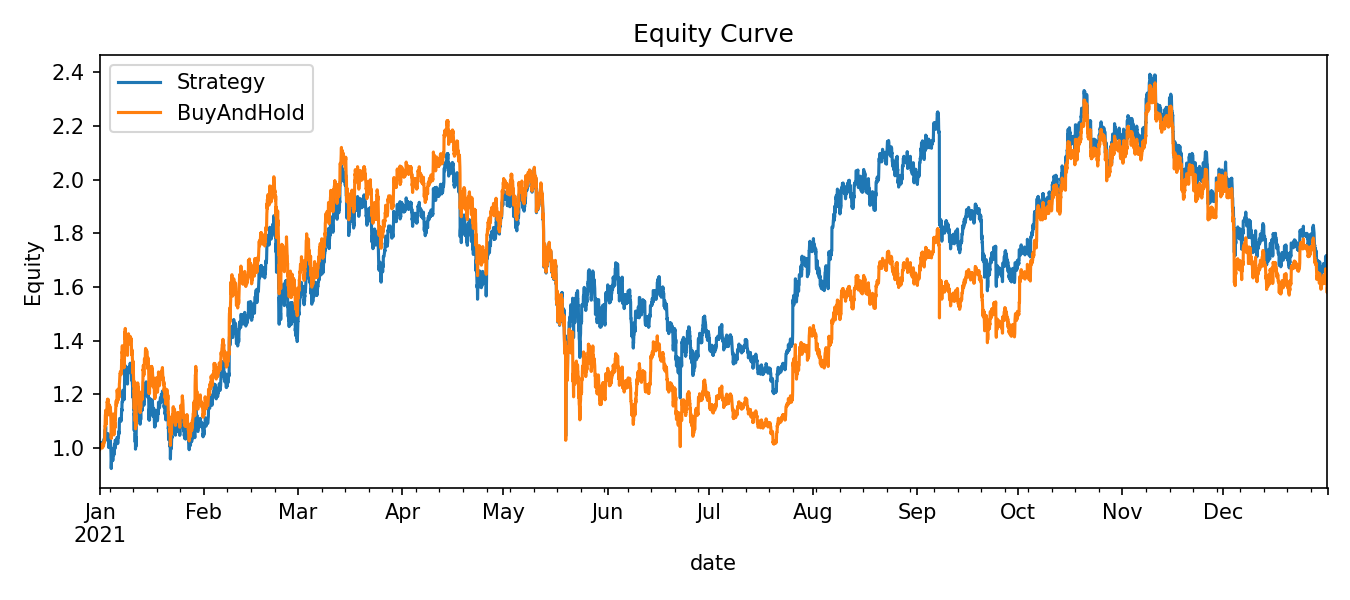

The table this chart was drawn from, first rows:
date, Strategy, BuyAndHold
2021-01-01 00:00:00, 1.0, 0.9935
2021-01-01 01:00:00, 1.009, 1.002
2021-01-01 02:00:00, 1.018, 1.012
2021-01-01 03:00:00, 1.014, 1.008
2021-01-01 04:00:00, 1.015, 1.009
2021-01-01 05:00:00, 1.008, 1.002
2021-01-01 06:00:00, 1.012, 1.006
2021-01-01 07:00:00, 1.005, 0.9991
2021-01-01 08:00:00, 1.006, 0.9999
2021-01-01 09:00:00, 1.008, 1.001
2021-01-01 10:00:00, 1.013, 1.007
2021-01-01 11:00:00, 1.015, 1.009
2021-01-01 12:00:00, 1.013, 1.006
2021-01-01 13:00:00, 1.016, 1.01
2021-01-01 14:00:00, 1.02, 1.014
2021-01-01 15:00:00, 1.016, 1.01
2021-01-01 16:00:00, 1.013, 1.006
2021-01-01 17:00:00, 1.014, 1.008
2021-01-01 18:00:00, 1.012, 1.006
2021-01-01 19:00:00, 1.005, 0.9991
2021-01-01 20:00:00, 1.009, 1.002
2021-01-01 21:00:00, 1.012, 1.006
2021-01-01 22:00:00, 1.011, 1.005
2021-01-01 23:00:00, 1.014, 1.007
2021-01-02 00:00:00, 1.015, 1.008
2021-01-02 01:00:00, 1.011, 1.004
2021-01-02 02:00:00, 1.018, 1.012
2021-01-02 03:00:00, 1.017, 1.011
2021-01-02 04:00:00, 1.014, 1.008
2021-01-02 05:00:00, 1.019, 1.012
2021-01-02 06:00:00, 1.024, 1.017
2021-01-02 07:00:00, 1.029, 1.023
2021-01-02 08:00:00, 1.033, 1.027
2021-01-02 09:00:00, 1.032, 1.026
2021-01-02 10:00:00, 1.027, 1.021
2021-01-02 11:00:00, 1.031, 1.024
2021-01-02 12:00:00, 1.034, 1.027
2021-01-02 13:00:00, 1.065, 1.058
2021-01-02 14:00:00, 1.064, 1.079
2021-01-02 15:00:00, 1.064, 1.079
2021-01-02 16:00:00, 1.064, 1.108
2021-01-02 17:00:00, 1.064, 1.123
2021-01-02 18:00:00, 1.066, 1.124
2021-01-02 19:00:00, 1.081, 1.14
2021-01-02 20:00:00, 1.069, 1.127
2021-01-02 21:00:00, 1.029, 1.085
2021-01-02 22:00:00, 1.031, 1.088
2021-01-02 23:00:00, 1.041, 1.098
2021-01-03 00:00:00, 1.051, 1.108
2021-01-03 01:00:00, 1.05, 1.115
2021-01-03 02:00:00, 1.05, 1.126
2021-01-03 03:00:00, 1.05, 1.126
2021-01-03 04:00:00, 1.05, 1.124
2021-01-03 05:00:00, 1.05, 1.165
2021-01-03 06:00:00, 1.05, 1.172
2021-01-03 07:00:00, 1.05, 1.169
2021-01-03 08:00:00, 1.05, 1.18
2021-01-03 09:00:00, 1.05, 1.181
2021-01-03 10:00:00, 1.05, 1.178
2021-01-03 11:00:00, 1.048, 1.175
... 8,700 more rows
